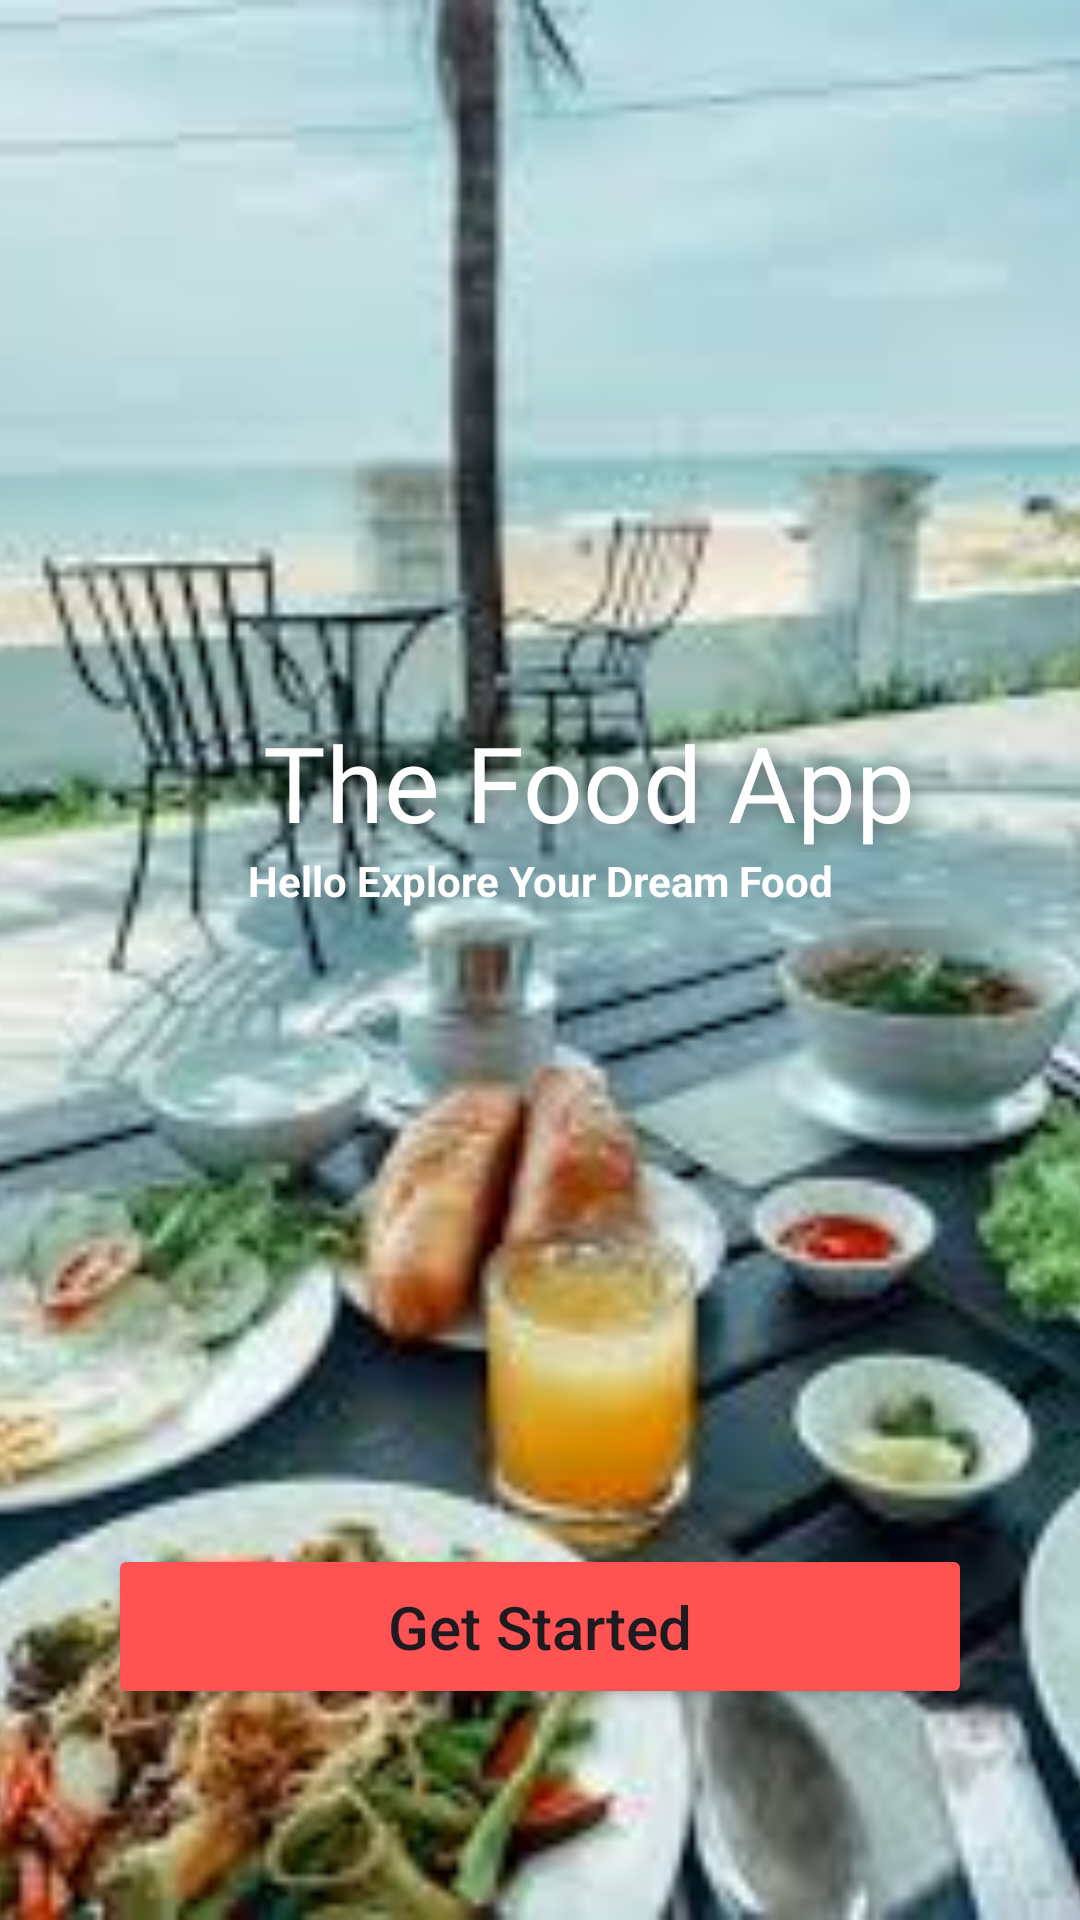

This screen was rendered from an Android layout file. Write that file and the resources it references.
<!-- AndroidManifest.xml: application theme Theme.Food_Application -->
<!-- res/layout/activity_welcome.xml -->
<?xml version="1.0" encoding="utf-8"?>
<androidx.constraintlayout.widget.ConstraintLayout xmlns:android="http://schemas.android.com/apk/res/android"
    xmlns:app="http://schemas.android.com/apk/res-auto"
    xmlns:tools="http://schemas.android.com/tools"
    android:id="@+id/welcome"
    android:layout_width="match_parent"
    android:layout_height="match_parent"
    tools:context=".activity.WelcomeActivity">

    <ImageView
        android:id="@+id/imgWelcome"
        android:layout_width="match_parent"
        android:layout_height="match_parent"
        android:foreground="@drawable/background_foreground_design"
        android:scaleType="centerCrop"
        android:src="@drawable/background_img_21" />


    <TextView
        android:id="@+id/txtTieude"
        android:layout_width="match_parent"
        android:layout_height="wrap_content"
        android:layout_marginStart="32dp"
        android:fontFamily="@font/leckerli_one"

        android:shadowColor="#80000000"
        android:shadowRadius="20"

        android:text="@string/the_food_app"
        android:textAlignment="center"
        android:textColor="@color/white"
        android:textSize="35sp"

        app:layout_constraintBottom_toBottomOf="parent"
        app:layout_constraintEnd_toEndOf="@+id/imgWelcome"
        app:layout_constraintStart_toStartOf="parent"
        app:layout_constraintTop_toTopOf="parent"
        app:layout_constraintVertical_bias=".4" />

    <TextView
        android:id="@+id/txtTieuDePhu"
        android:layout_width="match_parent"
        android:layout_height="wrap_content"
        android:text="@string/slogan_food"
        android:textAlignment="center"
        android:textColor="@color/white"
        android:textStyle="bold"
        app:layout_constraintEnd_toEndOf="parent"
        app:layout_constraintStart_toStartOf="parent"
        app:layout_constraintTop_toBottomOf="@+id/txtTieude" />

    <Button
        android:id="@+id/btnStart"
        android:layout_width="0dp"
        android:layout_height="wrap_content"
        android:backgroundTint="@color/purple_500"
        android:padding="14dp"
        android:textSize="20sp"
        android:text="@string/sign_in"
        android:textAllCaps="false"
        android:gravity="center"
        app:layout_constraintBottom_toBottomOf="parent"
        app:layout_constraintEnd_toEndOf="parent"
        app:layout_constraintStart_toStartOf="parent"
        app:layout_constraintTop_toBottomOf="@+id/txtTieuDePhu"
        app:layout_constraintVertical_bias="0.75"
        app:layout_constraintWidth_percent=".8"
      />
</androidx.constraintlayout.widget.ConstraintLayout>
<!-- resources referenced by this layout -->
<resources>
  <color name="purple_500">#FF5353</color>
  <color name="white">#FFFFFFFF</color>
  <!-- drawable background_foreground_design (drawable) -->
  <?xml version="1.0" encoding="utf-8"?>
  <shape xmlns:android="http://schemas.android.com/apk/res/android"
      android:shape="rectangle">
  
      <gradient
          android:angle="90"
          android:startColor="#aa000000"
          android:endColor="#aa000000"
          />
      <corners android:radius="0dp"/>
  
  </shape>
  <!-- drawable background_img_21: jpg bitmap (drawable, 11953 bytes) -->
  <string name="sign_in">Get Started</string>
  <string name="slogan_food">Hello Explore Your Dream Food</string>
  <string name="the_food_app">The Food App</string>
  <style name="Theme.Food_Application" parent="Base.Theme.Food_Application" />
  <style name="Base.Theme.Food_Application" parent="Theme.Material3.Light.NoActionBar">
          
           <item name="colorPrimary">@color/primary</item>
      </style>
  <color name="primary">#FF5722</color>
</resources>
